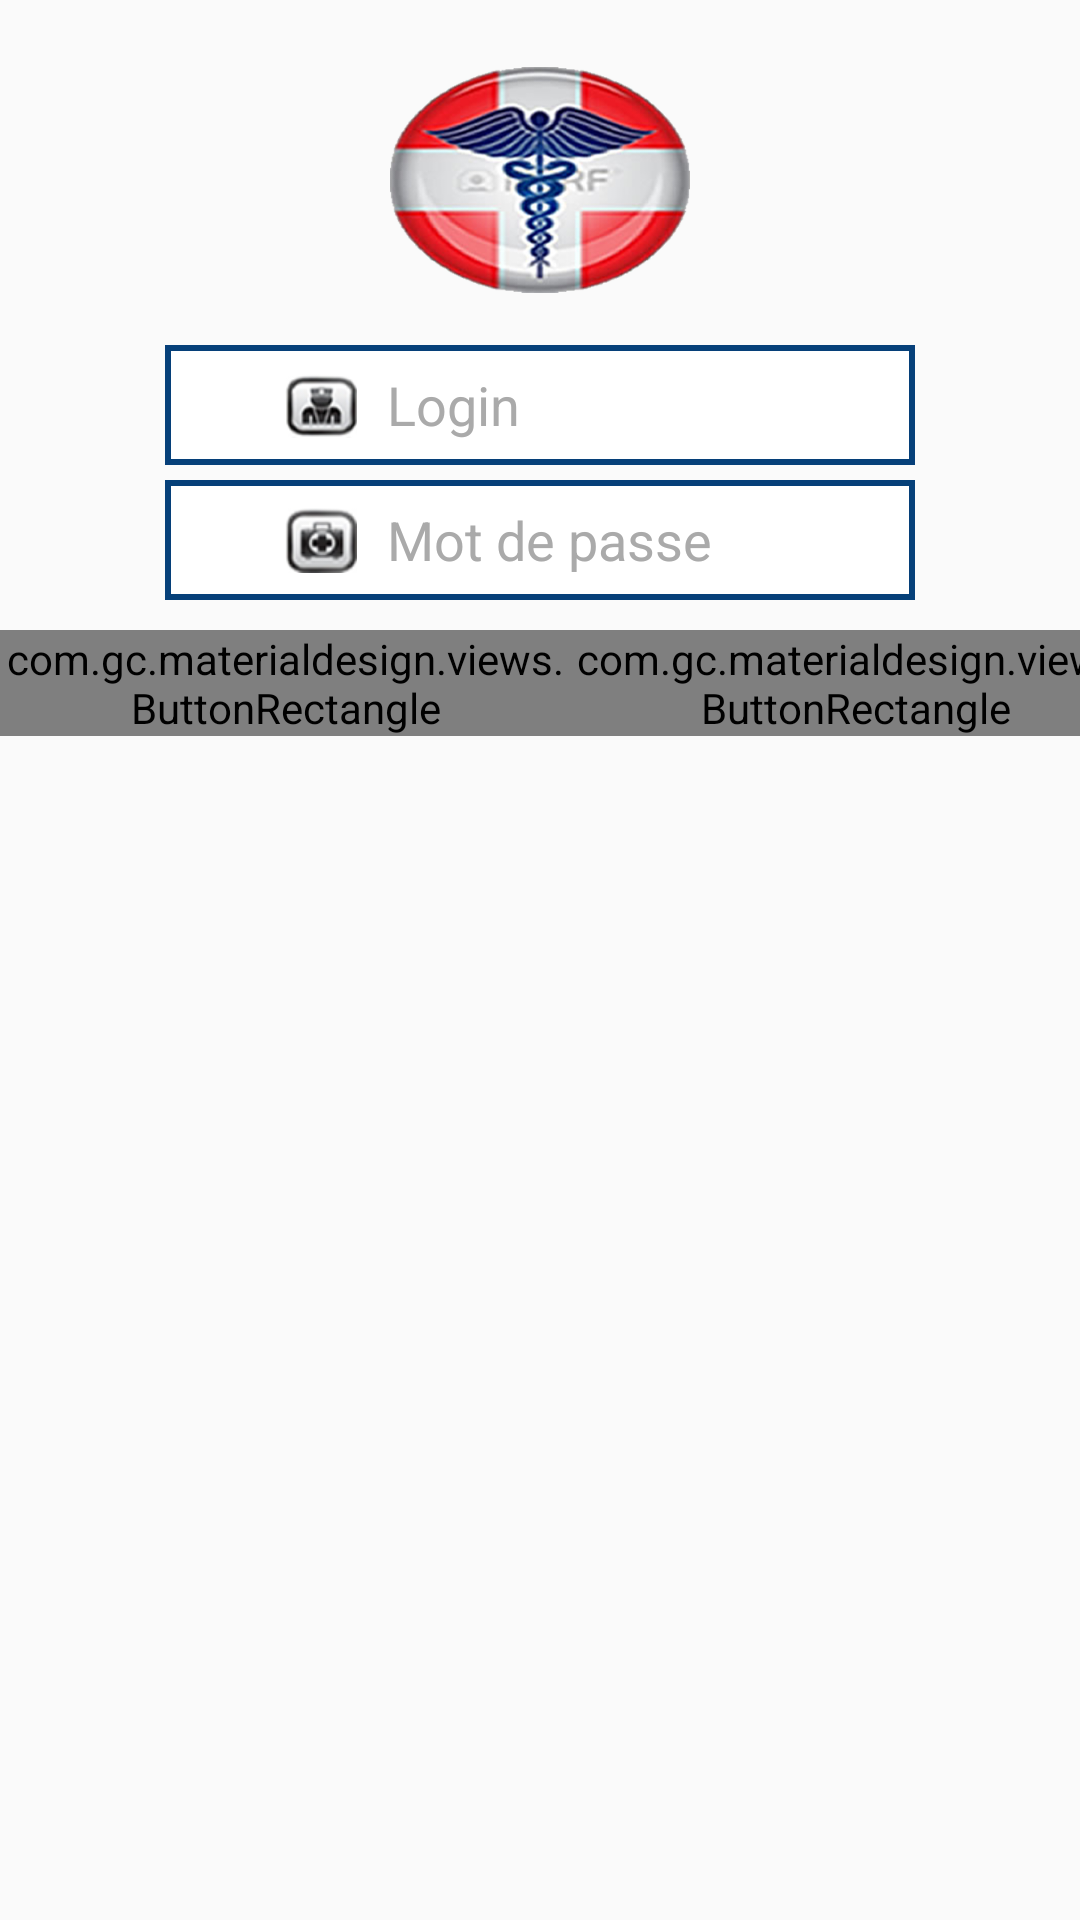

Write the Android layout XML for this screen, with the resource values it uses.
<!-- AndroidManifest.xml: application theme AppTheme -->
<!-- res/layout/activity_auth.xml -->
<RelativeLayout xmlns:android="http://schemas.android.com/apk/res/android"
    xmlns:tools="http://schemas.android.com/tools"
    android:layout_width="match_parent"
    android:layout_height="match_parent"
    android:background="@mipmap/back"
    tools:context=".AuthActivity">

    <ImageView
        android:id="@+id/img_src"
        android:layout_width="100dp"
        android:layout_height="100dp"
        android:layout_centerHorizontal="true"
        android:layout_marginTop="10dp"
        android:src="@mipmap/icone" />

    <EditText
        android:id="@+id/login"

        style="@style/edit_text"
        android:layout_below="@+id/img_src"
        android:drawableLeft="@mipmap/one"

        android:hint="Login"
        android:inputType="text" />

    <EditText
        android:id="@+id/pass"
        style="@style/edit_text"
        android:drawableLeft="@mipmap/two"

        android:layout_below="@+id/login"
        android:hint="Mot de passe"
        android:inputType="textPassword" />


    <LinearLayout
        android:layout_width="wrap_content"
        android:layout_height="wrap_content"
        android:layout_below="@+id/pass"
        android:layout_centerHorizontal="true"
        android:layout_marginTop="10dp">

        <com.gc.materialdesign.views.ButtonRectangle
            android:id="@+id/buttonAuth"
            style="@style/btn"
            android:text="S'authentifier" />


        <com.gc.materialdesign.views.ButtonRectangle
            android:id="@+id/gerer_salle"
            style="@style/btn"
            android:text="Espace d'administration" />


        <com.gc.materialdesign.views.ButtonRectangle
            android:id="@+id/buttonReset"
            style="@style/btn"
            android:visibility="gone"
            android:text="Effacer" />

    </LinearLayout>


    <FrameLayout
        android:id="@+id/fragment_container"
        android:layout_width="match_parent"
        android:layout_height="match_parent"></FrameLayout>

</RelativeLayout>
<!-- resources referenced by this layout -->
<resources>
  <!-- mipmap icone: jpg bitmap (mipmap-xhdpi, 404286 bytes) -->
  <!-- mipmap one: png bitmap (mipmap-xhdpi, 62119 bytes) -->
  <!-- mipmap two: png bitmap (mipmap-xhdpi, 61030 bytes) -->
  <style name="btn">
          <item name="android:layout_width">190dp</item>
  
          <item name="android:layout_height">wrap_content</item>
  
          <item name="android:background">#3E5797</item>
  
  
      </style>
  <style name="edit_text">
  
          <item name="android:layout_width">250dp</item>
  
          <item name="android:layout_height">40dp</item>
  
          <item name="android:layout_centerHorizontal">true</item>
  
          <item name="android:layout_marginTop">5dp</item>
          <item name="android:drawablePadding">10dp</item>
  
          <item name="android:background">@drawable/edit_background</item>
          <item name="android:paddingLeft">40dp</item>
          <item name="android:textColor">@android:color/black</item>
          <item name="android:textColorHint">@android:color/darker_gray</item>
  
  
      </style>
  <style name="AppTheme" parent="Theme.AppCompat.Light.DarkActionBar">
          
      </style>
  <!-- drawable edit_background (drawable) -->
  <?xml version="1.0" encoding="UTF-8"?>
  <shape xmlns:android="http://schemas.android.com/apk/res/android">
  
      <stroke
          android:width="2dp"
          android:color="@color/background_header" />
  
      <solid
  
          android:color="@android:color/white" />
  
      <corners
          android:bottomLeftRadius="0dp"
          android:bottomRightRadius="0dp"
          android:topLeftRadius="0dp"
          android:topRightRadius="0dp" />
  
  </shape>
  <color name="background_header">#064079</color>
</resources>
